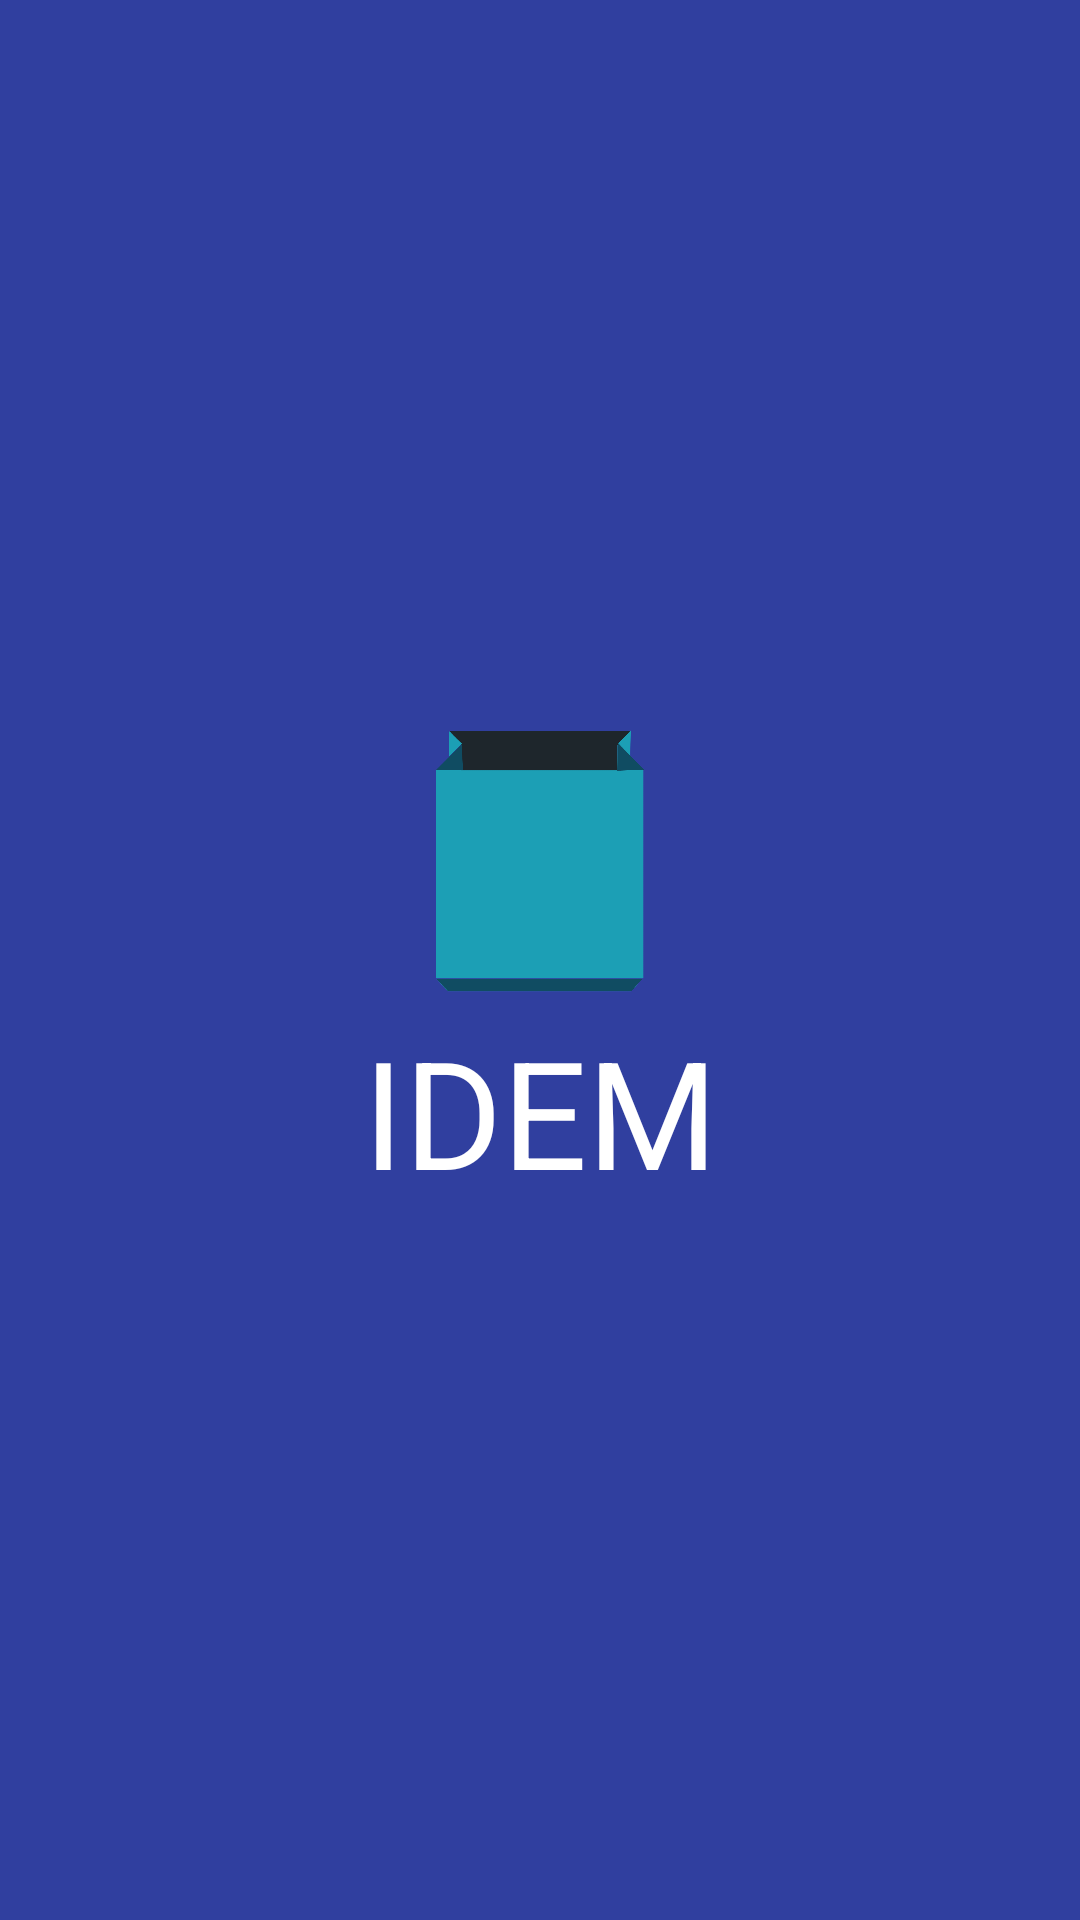

The Android layout XML behind this screen, and the referenced resources:
<!-- AndroidManifest.xml: activity theme AppTheme.NoAnimation -->
<!-- res/layout/activity_login.xml -->
<LinearLayout xmlns:android="http://schemas.android.com/apk/res/android"
    xmlns:tools="http://schemas.android.com/tools"
    android:id="@+id/login_form"
    android:layout_width="match_parent"
    android:layout_height="match_parent"
    android:orientation="vertical"
    android:paddingBottom="@dimen/activity_vertical_margin"
    android:paddingLeft="@dimen/activity_horizontal_margin"
    android:paddingRight="@dimen/activity_horizontal_margin"
    android:paddingTop="@dimen/activity_vertical_margin"
    tools:context="app.mi2014.idem.views.LoginActivity"
    android:background="@color/colorPrimaryDark"
    android:gravity="center">

    <LinearLayout
        android:orientation="horizontal"
        android:id="@+id/dummy_layout"
        android:layout_width="1dp"
        android:layout_height="1dp"
        android:focusableInTouchMode="true" />

    <ImageView
        android:id="@+id/logo"
        android:layout_width="100dp"
        android:layout_height="100dp"
        android:layout_marginTop="0dp"
        android:layout_gravity="center"
        android:src="@mipmap/ic_launcher"
        android:visibility="visible" />

    <TextView
        android:id="@+id/logo_title"
        android:layout_width="match_parent"
        android:layout_height="wrap_content"
        android:text="@string/app_name"
        android:textColor="@color/textColorPrimary"
        android:textSize="50dp"
        android:gravity="center_horizontal"
        android:visibility="visible" />

    <TextView
        android:id="@+id/welcome_text"
        android:layout_width="match_parent"
        android:layout_height="wrap_content"
        android:textColor="@color/textColorPrimary"
        android:textSize="30dp"
        android:visibility="gone"
        android:gravity="center_horizontal" />

    <ScrollView
        android:id="@+id/scrollForm"
        android:visibility="gone"
        android:layout_width="match_parent"
        android:layout_height="match_parent">

        <LinearLayout
            android:layout_width="match_parent"
            android:layout_height="wrap_content"
            android:orientation="vertical">

            <android.support.design.widget.TextInputLayout
                android:layout_width="match_parent"
                android:layout_height="wrap_content"
                android:theme="@style/Theme.AppCompat">

                <EditText
                    android:id="@+id/nim"
                    android:layout_width="match_parent"
                    android:layout_height="wrap_content"
                    android:hint="@string/prompt_nim"
                    android:inputType="number"
                    android:maxLines="1"
                    android:maxLength="10"
                    android:singleLine="true" />

            </android.support.design.widget.TextInputLayout>

            <android.support.design.widget.TextInputLayout
                android:layout_width="match_parent"
                android:layout_height="wrap_content"
                android:theme="@style/Theme.AppCompat">

                <EditText
                    android:id="@+id/password"
                    android:layout_width="match_parent"
                    android:layout_height="wrap_content"
                    android:hint="@string/prompt_password"
                    android:imeActionId="@+id/login"
                    android:imeActionLabel="@string/action_sign_in_short"
                    android:imeOptions="actionUnspecified"
                    android:inputType="textPassword"
                    android:maxLines="1"
                    android:singleLine="true" />

            </android.support.design.widget.TextInputLayout>

            <Button
                android:id="@+id/sign_in_button"
                android:layout_width="match_parent"
                android:layout_height="wrap_content"
                android:layout_marginTop="16dp"
                android:text="@string/action_sign_in"
                android:textStyle="bold"
                android:enabled="true"
                android:theme="@style/AppTheme"
                android:textColor="@color/textColorPrimary"
                android:background="@color/buttonColorPrimary" />

        </LinearLayout>
    </ScrollView>
</LinearLayout>
<!-- resources referenced by this layout -->
<resources>
  <color name="buttonColorPrimary">#1c9fb5</color>
  <color name="colorPrimaryDark">#303F9F</color>
  <color name="textColorPrimary">#FFFFFF</color>
  <!-- mipmap ic_launcher: png bitmap (mipmap-hdpi, 14206 bytes) -->
  <string name="action_sign_in">Sign in</string>
  <string name="action_sign_in_short">Sign in</string>
  <string name="app_name">IDEM</string>
  <string name="prompt_nim">NIM</string>
  <string name="prompt_password">Password</string>
  <style name="AppTheme" parent="Theme.AppCompat.Light.DarkActionBar">
          
          <item name="colorPrimary">@color/colorPrimary</item>
          <item name="colorPrimaryDark">@color/colorPrimaryDark</item>
          <item name="colorAccent">@color/colorAccent</item>
      </style>
  <style name="AppTheme.NoAnimation" parent="AppTheme.NoActionBar">
          <item name="android:windowAnimationStyle">@null</item>
      </style>
  <color name="colorPrimary">#3f51b5</color>
  <color name="colorAccent">#1C9FB5</color>
  <style name="AppTheme.NoActionBar">
          <item name="android:windowTranslucentStatus">true</item>
          <item name="windowActionBar">false</item>
          <item name="windowNoTitle">true</item>
      </style>
</resources>
